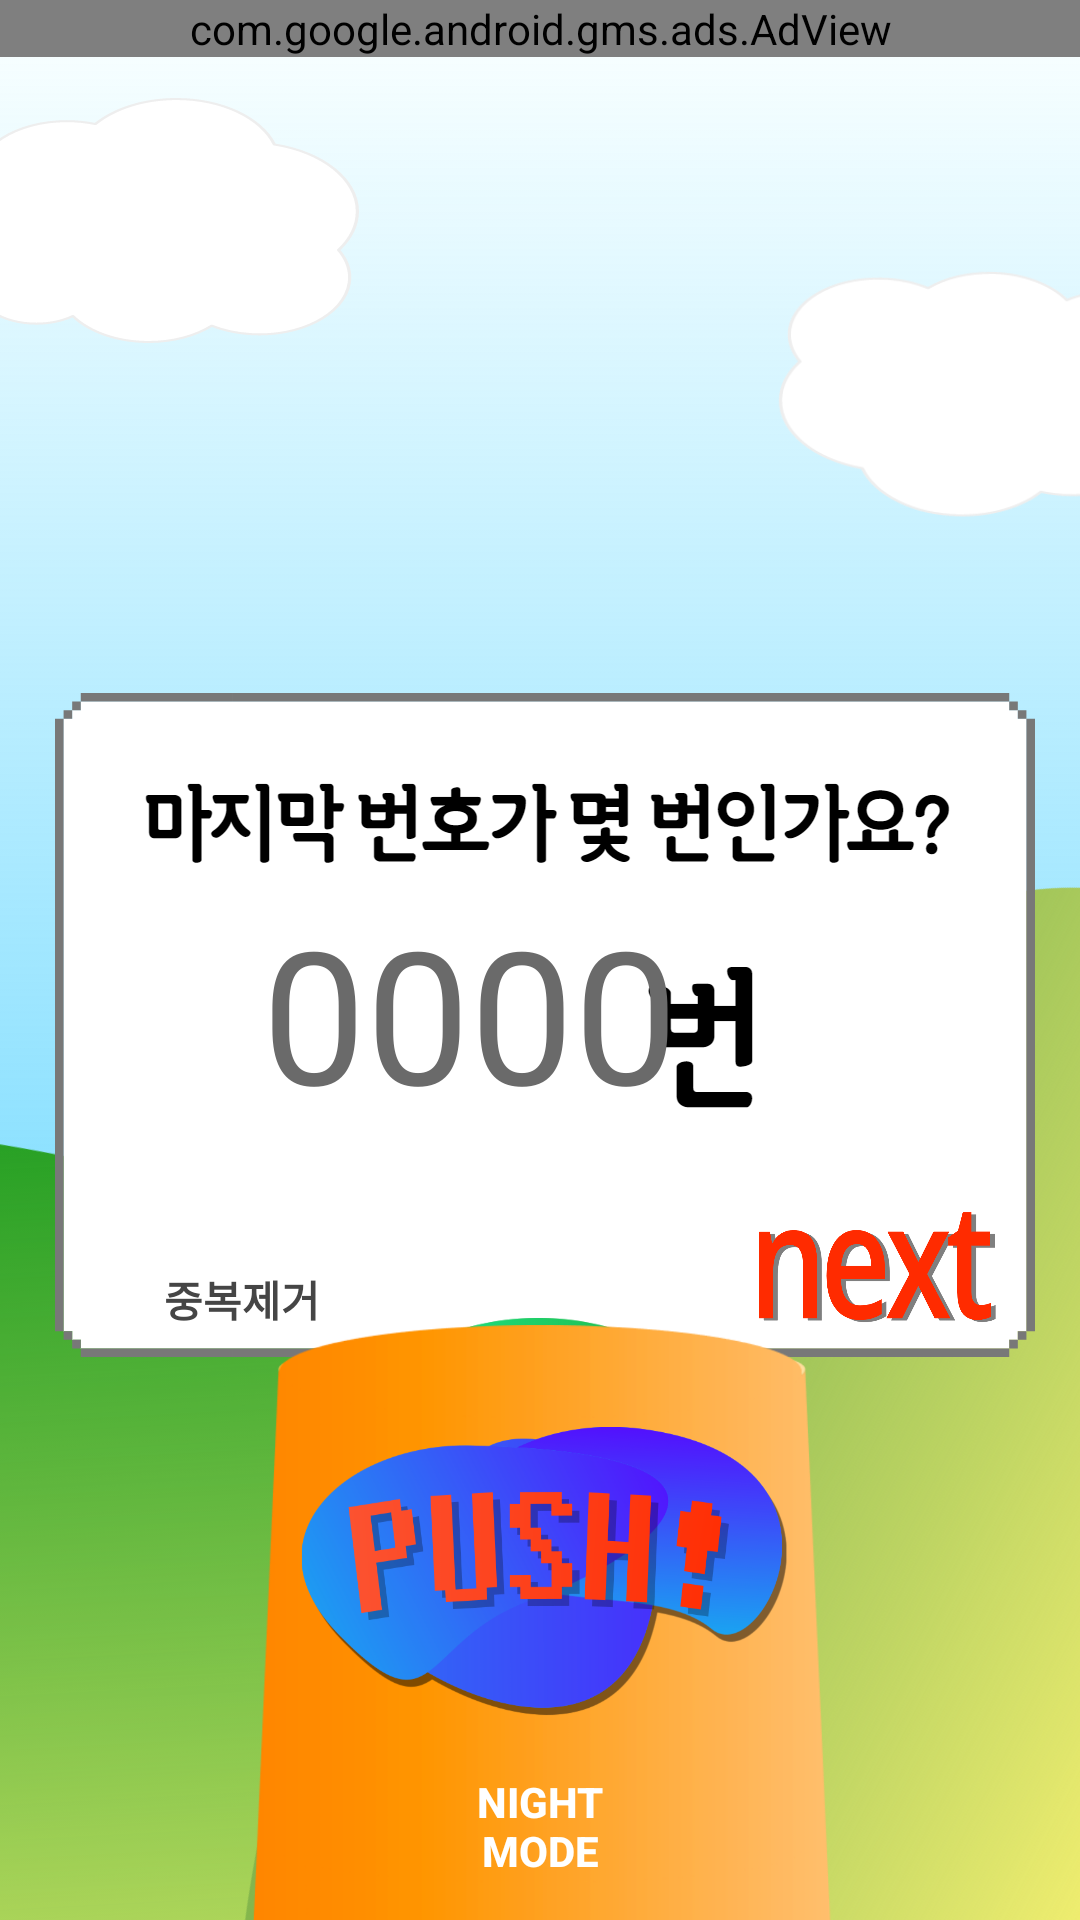

Produce the Android XML layout that renders to this screen, including the resource entries it uses.
<!-- AndroidManifest.xml: activity theme SplashTheme -->
<!-- res/layout/activity_main.xml -->
<?xml version="1.0" encoding="utf-8"?>
<androidx.constraintlayout.widget.ConstraintLayout
    xmlns:android="http://schemas.android.com/apk/res/android"
    xmlns:app="http://schemas.android.com/apk/res-auto"
    xmlns:tools="http://schemas.android.com/tools"
    android:layout_width="match_parent"
    android:layout_height="match_parent"
    tools:context=".MainActivity"
    android:orientation="vertical"
    android:id="@+id/lobby_background"
    android:background="@drawable/lobby">

    <EditText
        android:id="@+id/EditText_N"
        android:layout_width="170dp"
        android:layout_height="100dp"
        android:cursorVisible="false"
        android:gravity="end"
        android:hint="0000"
        android:inputType="number"
        android:maxLength="4"
        android:textSize="30pt"
        android:background="#00FFFFFF"
        android:textColor="#454545"
        android:textColorHint="#6A6A6A"
        app:layout_constraintBottom_toBottomOf="parent"
        app:layout_constraintEnd_toEndOf="parent"
        app:layout_constraintHorizontal_bias="0.294"
        app:layout_constraintStart_toStartOf="parent"
        app:layout_constraintTop_toTopOf="parent"
        app:layout_constraintVertical_bias="0.549" />

    <Button
        android:id="@+id/Button_next"
        style="@style/Widget.AppCompat.Button.Borderless"
        android:layout_width="86dp"
        android:layout_height="43dp"
        android:background="@drawable/next"
        app:layout_constraintBottom_toBottomOf="parent"
        app:layout_constraintEnd_toEndOf="parent"
        app:layout_constraintHorizontal_bias="0.907"
        app:layout_constraintStart_toStartOf="parent"
        app:layout_constraintTop_toTopOf="parent"
        app:layout_constraintVertical_bias="0.671" />

    <CheckBox
        android:id="@+id/Checkbox_spanking"
        android:layout_width="100dp"
        android:layout_height="wrap_content"
        android:text="중복제거"
        android:textStyle="bold"
        android:textColor="#454545"
        app:layout_constraintBottom_toBottomOf="parent"
        app:layout_constraintEnd_toStartOf="@+id/Button_next"
        app:layout_constraintHorizontal_bias="0.153"
        app:layout_constraintStart_toStartOf="parent"
        app:layout_constraintTop_toTopOf="parent"
        app:layout_constraintVertical_bias="0.686" />

    <Button
        android:id="@+id/Button_night"
        android:layout_width="70dp"
        android:layout_height="35dp"
        android:background="#00FFFFFF"
        android:text="night mode"
        android:textStyle="bold"
        app:layout_constraintBottom_toBottomOf="@+id/imageView"
        app:layout_constraintEnd_toEndOf="parent"
        app:layout_constraintStart_toStartOf="parent"
        app:layout_constraintTop_toTopOf="parent"
        app:layout_constraintVertical_bias="0.977" />


    <Button
        android:id="@+id/easter_egg"
        style="@style/Widget.AppCompat.Button.Borderless"
        android:layout_width="116dp"
        android:layout_height="94dp"
        android:background="@drawable/easter_egg"
        app:layout_constraintBottom_toTopOf="@+id/Button_next"
        app:layout_constraintEnd_toEndOf="parent"
        app:layout_constraintHorizontal_bias="1.0"
        app:layout_constraintStart_toStartOf="parent"
        app:layout_constraintTop_toTopOf="parent"
        app:layout_constraintVertical_bias="0.282" />

    <ImageView
        android:id="@+id/imageView2"
        android:layout_width="180dp"
        android:layout_height="180dp"
        android:background="@drawable/greenball"
        app:layout_constraintBottom_toBottomOf="parent"
        app:layout_constraintEnd_toEndOf="parent"
        app:layout_constraintHorizontal_bias="0.497"
        app:layout_constraintStart_toStartOf="parent"
        app:layout_constraintTop_toTopOf="@+id/EditText_N"
        app:layout_constraintVertical_bias="0.863" />

    <ImageView
        android:id="@+id/imageView"
        android:layout_width="200dp"
        android:layout_height="200dp"
        android:background="@drawable/cannon_button"
        app:layout_constraintBottom_toBottomOf="parent"
        app:layout_constraintEnd_toEndOf="parent"
        app:layout_constraintHorizontal_bias="0.497"
        app:layout_constraintStart_toStartOf="parent"
        app:layout_constraintTop_toTopOf="@+id/imageView2"
        app:layout_constraintVertical_bias="1.0" />

    <com.google.android.gms.ads.AdView
        xmlns:ads="http://schemas.android.com/apk/res-auto"
        android:layout_gravity="center"
        android:id="@+id/adView"
        android:layout_width="match_parent"
        android:layout_height="wrap_content"
        android:layout_centerHorizontal="true"
        android:layout_alignParentBottom="true"
        ads:adSize="BANNER"
        ads:adUnitId="ca-app-pub-6735791464020152/8715098076"
        ads:layout_constraintTop_toTopOf="parent"
        ads:layout_constraintBottom_toBottomOf="parent"
        ads:layout_constraintVertical_bias="0.0"
        >
    </com.google.android.gms.ads.AdView>


</androidx.constraintlayout.widget.ConstraintLayout>
<!-- resources referenced by this layout -->
<resources>
  <!-- drawable cannon_button: png bitmap (drawable, 174052 bytes) -->
  <!-- drawable easter_egg (drawable) -->
  <?xml version="1.0" encoding="utf-8"?>
  <selector xmlns:android="http://schemas.android.com/apk/res/android">
  
      <item android:state_pressed="true" android:drawable="@drawable/easteregg">
      </item>
  </selector>
  <!-- drawable greenball: png bitmap (drawable, 263451 bytes) -->
  <!-- drawable lobby: png bitmap (drawable-v24, 535911 bytes) -->
  <!-- drawable next: png bitmap (drawable-v24, 40254 bytes) -->
  <style name="SplashTheme" parent="Theme.AppCompat.NoActionBar">
          <item name="android:windowBackground">@drawable/splash</item>
      </style>
  <!-- drawable easteregg: png bitmap (drawable, 35501 bytes) -->
  <!-- drawable splash (drawable) -->
  <?xml version="1.0" encoding="utf-8"?>
  <layer-list xmlns:android="http://schemas.android.com/apk/res/android">
      <item android:drawable="@drawable/cannon"/>
      <item>
          <bitmap
              android:src="@drawable/spl_ico"
              android:gravity="center" />
      </item>
  </layer-list>
  <!-- drawable cannon: png bitmap (drawable, 683653 bytes) -->
  <!-- drawable spl_ico: png bitmap (drawable, 20689 bytes) -->
</resources>
